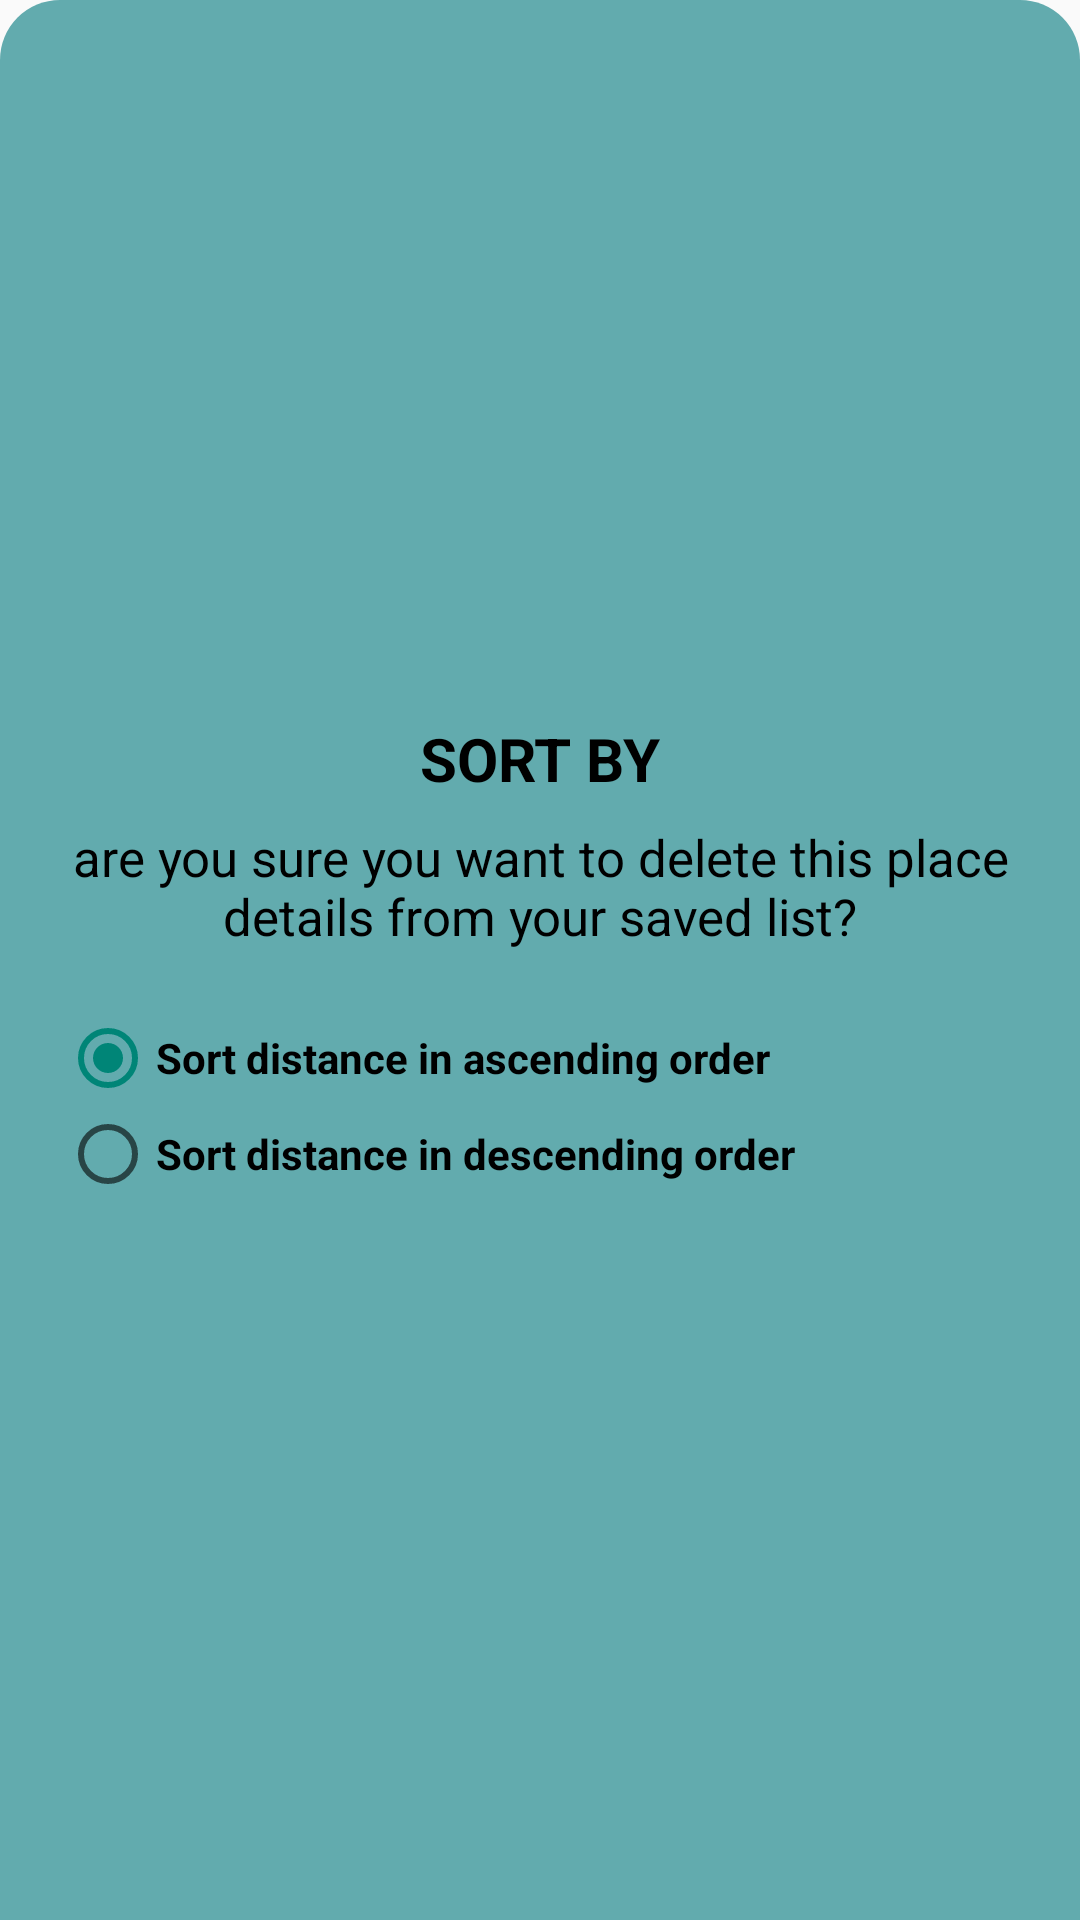

Here is an Android app screen rendered from its layout file. Give the layout XML and the strings, colors and styles it references.
<!-- AndroidManifest.xml: application theme Theme.CSVViewer -->
<!-- res/layout/sorting_list_layout.xml -->
<?xml version="1.0" encoding="utf-8"?>
<LinearLayout
    xmlns:android="http://schemas.android.com/apk/res/android"
    android:layout_width="wrap_content"
    android:layout_height="wrap_content"
    android:layout_gravity="center"
    android:gravity="center"
    android:padding="20dp"
    android:background="@drawable/search_shape"
    android:orientation="vertical">

    <RelativeLayout
        android:layout_width="match_parent"
        android:layout_height="wrap_content">

        <TextView
            android:layout_centerHorizontal="true"
            android:layout_width="wrap_content"
            android:layout_height="wrap_content"
            android:text="Sort By"
            android:textAllCaps="true"
            android:textColor="@color/primary_text_color"
            android:textSize="20dp"
            android:textStyle="bold" />

        <Button
            android:layout_marginLeft="10dp"
            android:id="@+id/closePopup"
            android:layout_alignParentRight="true"
            android:layout_width="30dp"
            android:layout_height="30dp"
            android:background="@drawable/ic_close"/>

    </RelativeLayout>




    <TextView
        android:layout_marginTop="5dp"
        android:layout_width="wrap_content"
        android:layout_height="wrap_content"
        android:layout_centerHorizontal="true"
        android:gravity="center"
        android:text="are you sure you want to delete this place details from your saved list?"
        android:textColor="@color/primary_text_color"
        android:textSize="17dp"/>

    <LinearLayout
        android:layout_marginTop="20dp"
        android:layout_gravity="center_horizontal"
        android:gravity="center_horizontal"
        android:orientation="vertical"
        android:layout_width="match_parent"
        android:layout_height="wrap_content">

        <RadioGroup
            android:id="@+id/sortRadioBtn"
            android:layout_width="match_parent"
            android:layout_height="wrap_content">

            <RadioButton
                android:id="@+id/ascending"
                android:text="Sort distance in ascending order"
                android:layout_width="match_parent"
                android:textStyle="bold"
                android:textColor="@color/primary_text_color"
                android:checked="true"
                android:layout_height="wrap_content"/>

            <RadioButton
                android:id="@+id/descending"
                android:text="Sort distance in descending order"
                android:layout_width="match_parent"
                android:textStyle="bold"
                android:textColor="@color/primary_text_color"
                android:layout_height="wrap_content"/>


        </RadioGroup>




    </LinearLayout>





</LinearLayout>
<!-- resources referenced by this layout -->
<resources>
  <color name="primary_text_color">#000000</color>
  <!-- drawable search_shape (drawable) -->
  <?xml version="1.0" encoding="utf-8"?>
  <selector xmlns:android="http://schemas.android.com/apk/res/android">
      <item>
  
          <shape android:shape="rectangle">
  
              <corners android:topLeftRadius="20dp"
                  android:topRightRadius="20dp"/>
              <solid android:color="@color/toolbar"/>
  
          </shape>
      </item>
  </selector>
  <style name="Theme.CSVViewer" parent="Theme.AppCompat.Light.NoActionBar">
  
          <item name="colorPrimary">@color/dark_blue</item>
          <item name="colorPrimaryVariant">@color/dark_blue</item>
          <item name="colorOnPrimary">@color/white</item>
  
          <item name="colorSecondary">@color/gray_dark</item>
          <item name="colorSecondaryVariant">@color/gray_dark</item>
          <item name="colorOnSecondary">@color/black</item>
  
          <item name="android:statusBarColor" tools:targetApi="l">?attr/colorSecondary</item>
  
      </style>
  <color name="toolbar">#62ABAE</color>
  <color name="white">#FFFFFF</color>
  <color name="gray_dark">#C1AEAE</color>
  <color name="black">#000000</color>
</resources>
